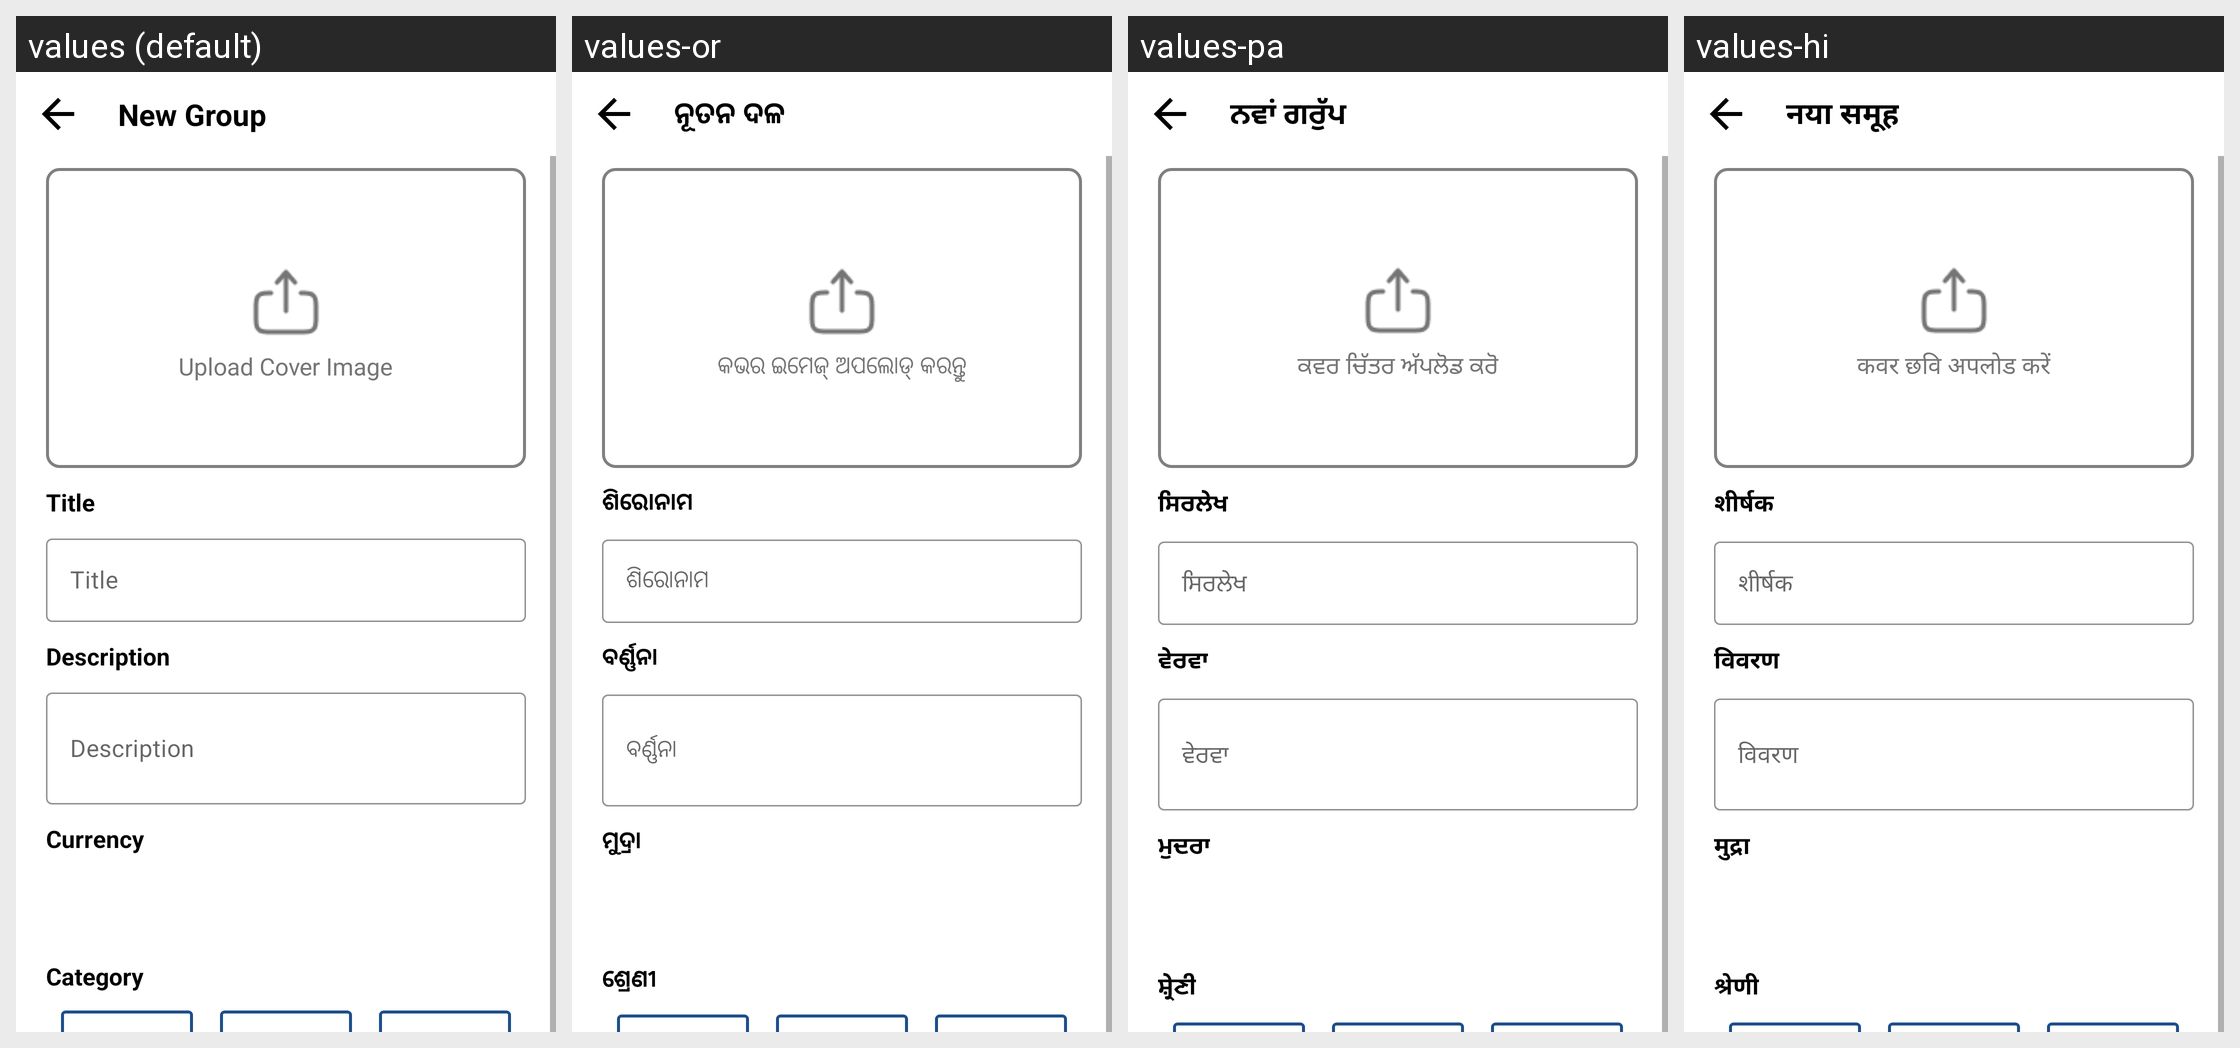

The same Android screen rendered under several of its app's locales, left to right. List the strings drawn on it with the default value and each locale's translation.
Android screen res/layout/activity_add_group.xml rendered under 4 locales, left to right: values (default), values-or, values-pa, values-hi. Device: Nexus 5 (rendered at 1080×1920; each locale shown at half size, 540×960, under a caption strip naming it); theme AppTheme.
Other locales in the repository, not shown: values-as, values-bho, values-bn, values-gu, values-har, values-kn, values-ml, values-mr, values-raj, values-ta, values-te.
Strings drawn on this screen, with the default value and each locale's value (text and hints the layout hard-codes, and strings that could not be matched under every locale, appear in the picture but are not listed):

new_group
  values: New Group
  values-or: ନୂତନ ଦଳ
  values-pa: ਨਵਾਂ ਗਰੁੱਪ
  values-hi: नया समूह

upload_cover_image
  values: Upload Cover Image
  values-or: କଭର ଇମେଜ୍ ଅପଲୋଡ୍ କରନ୍ତୁ
  values-pa: ਕਵਰ ਚਿੱਤਰ ਅੱਪਲੋਡ ਕਰੋ
  values-hi: कवर छवि अपलोड करें

tv_title
  values: Title
  values-or: ଶିରୋନାମ
  values-pa: ਸਿਰਲੇਖ
  values-hi: शीर्षक

tv_description
  values: Description
  values-or: ବର୍ଣ୍ଣନା
  values-pa: ਵੇਰਵਾ
  values-hi: विवरण

tv_currency
  values: Currency
  values-or: ମୁଦ୍ରା
  values-pa: ਮੁਦਰਾ
  values-hi: मुद्रा

tv_category
  values: Category
  values-or: ଶ୍ରେଣୀ
  values-pa: ਸ਼੍ਰੇਣੀ
  values-hi: श्रेणी
